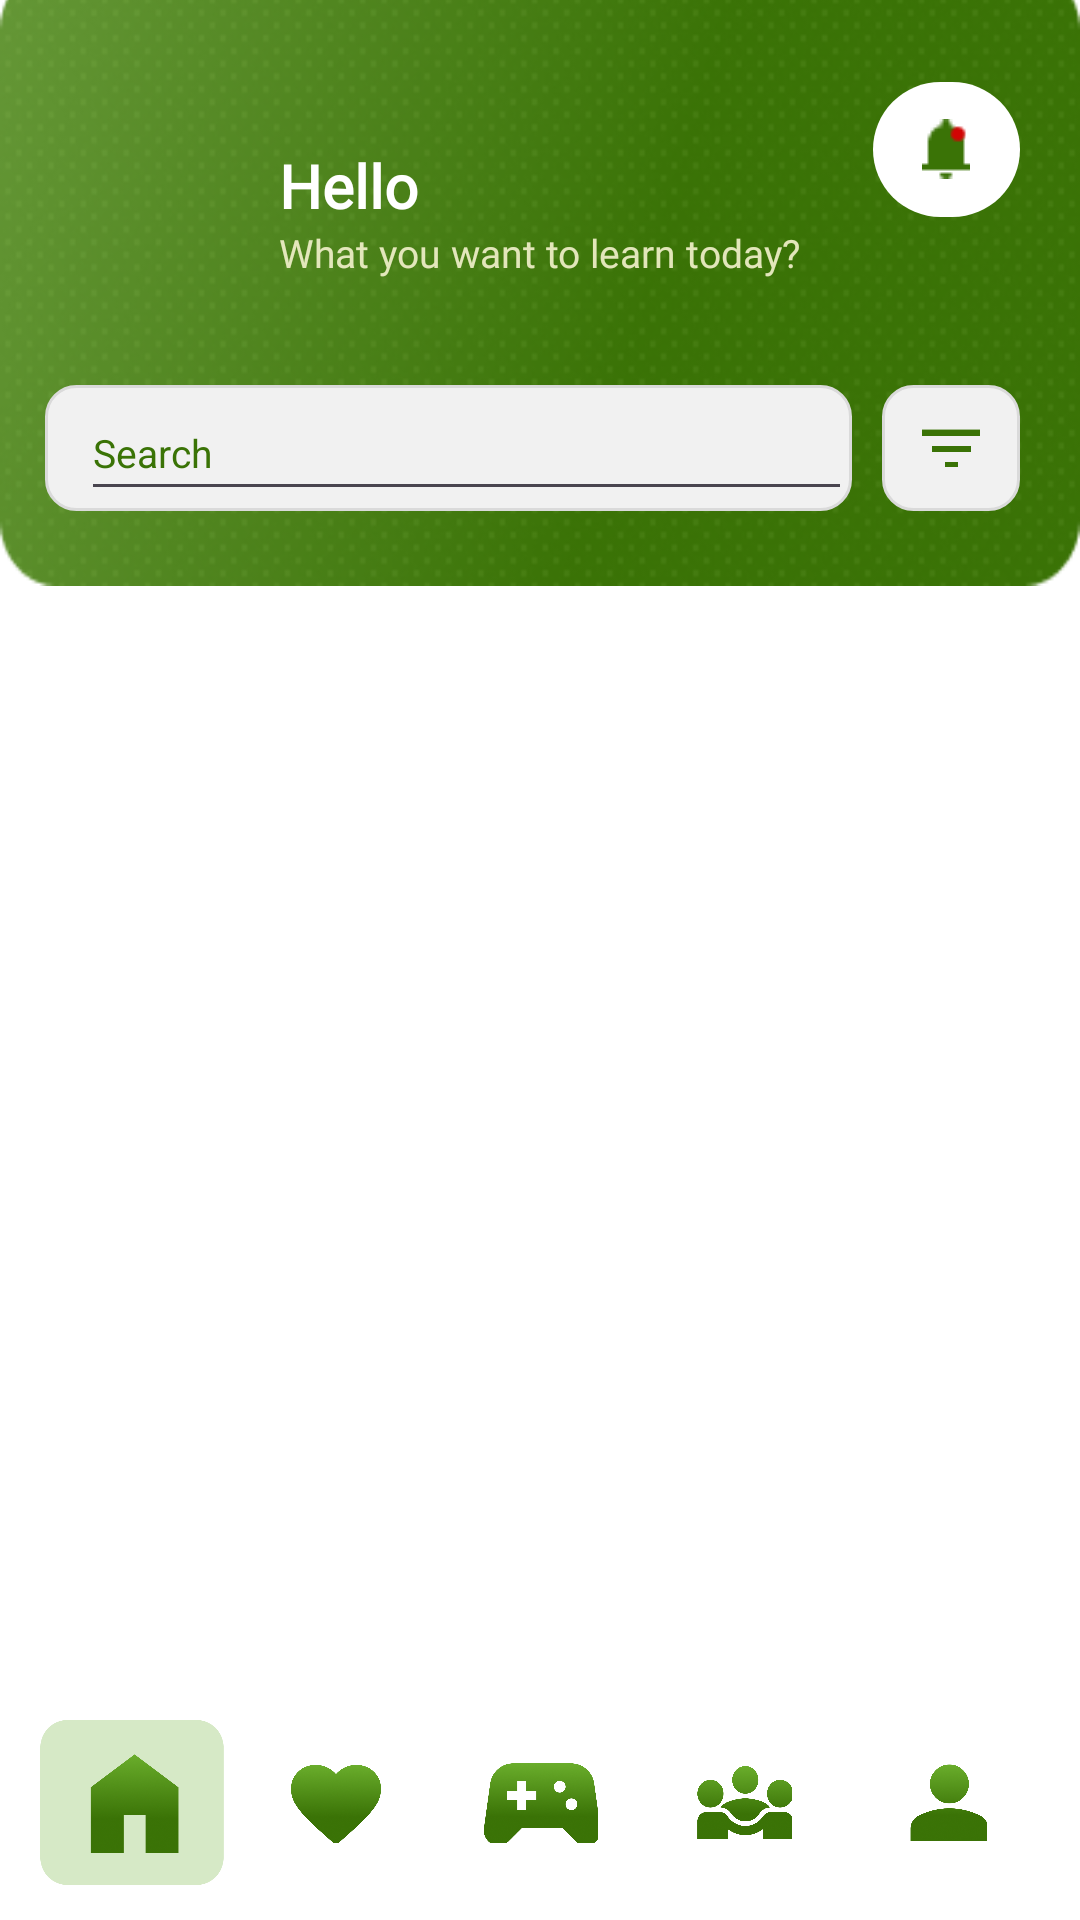

The Android layout XML behind this screen, and the referenced resources:
<!-- AndroidManifest.xml: application theme Theme.DeafAndMute -->
<!-- res/layout/activity_home_page.xml -->
<?xml version="1.0" encoding="utf-8"?>
<RelativeLayout xmlns:android="http://schemas.android.com/apk/res/android"
    xmlns:app="http://schemas.android.com/apk/res-auto"
    xmlns:tools="http://schemas.android.com/tools"
    android:id="@+id/main"
    android:layout_width="match_parent"
    android:layout_height="match_parent"
    android:background="@color/white"
    tools:context=".HomePage">

    <FrameLayout
        android:layout_width="match_parent"
        android:layout_height="match_parent"
        android:id="@+id/fragment_container"
        android:layout_marginTop="175dp"/>

    <LinearLayout
        android:layout_width="match_parent"
        android:layout_height="207dp"
        android:layout_marginTop="-12sp"
        android:orientation="vertical"
        android:background="@drawable/searchbarbox">
        <LinearLayout
            android:layout_width="match_parent"
            android:layout_height="wrap_content"
            android:orientation="horizontal">
            <com.google.android.material.imageview.ShapeableImageView
                android:layout_width="54dp"
                android:layout_height="55dp"
                android:src="@drawable/profile"
                android:layout_marginTop="60dp"
                android:layout_marginStart="29dp"
                android:layout_marginEnd="10dp"
                app:shapeAppearanceOverlay="@style/RoundedImageViewShape"/>
            <LinearLayout
                android:layout_width="200dp"
                android:layout_height="80dp"
                android:layout_marginTop="60dp"
                android:layout_marginEnd="20dp"
                android:layout_weight="1"
                android:orientation="vertical">
                <TextView
                    android:layout_width="wrap_content"
                    android:layout_height="wrap_content"
                    android:text="@string/hello"
                    android:fontFamily="@font/poppins"
                    android:textColor="#FFFFFF"
                    android:textFontWeight="600"
                    android:textSize="20sp"
                    android:id="@+id/user" />
                <TextView
                    android:layout_width="wrap_content"
                    android:layout_height="wrap_content"
                    android:text="@string/what_you_want_to_learn_today"
                    android:textSize="13dp"
                    android:fontFamily="@font/poppins"
                    android:textFontWeight="400"
                    android:textColor="#EEEEEEC7"/>
            </LinearLayout>
            <RelativeLayout
                android:layout_width="49dp"
                android:layout_height="45dp"
                android:layout_marginTop="39dp"
                android:layout_marginEnd="20dp"
                android:background="@drawable/circular_background"
                >
                <RelativeLayout
                    android:layout_width="16dp"
                    android:layout_height="20dp"
                    android:background="@drawable/notificationsicon"
                    android:layout_centerVertical="true"
                    android:layout_centerHorizontal="true">
                    <ImageView
                        android:layout_width="10dp"
                        android:layout_height="10dp"
                        android:src="@drawable/notifydot"
                        android:layout_marginStart="8dp"/>
                </RelativeLayout>

            </RelativeLayout>
        </LinearLayout>
        <LinearLayout
            android:layout_width="match_parent"
            android:layout_height="42dp"
            android:orientation="horizontal"
            android:layout_marginEnd="0dp"
            android:layout_marginStart="0dp">

            <RelativeLayout
                android:layout_width="0dp"
                android:layout_height="match_parent"
                android:layout_weight="1"
                android:layout_marginEnd="10dp"
                android:layout_marginStart="15dp"
                android:background="@drawable/edit_text_background">
                <com.google.android.material.textfield.TextInputEditText
                    android:layout_width="match_parent"
                    android:layout_height="match_parent"
                    android:textSize="13sp"
                    android:textColor="@color/black"
                    android:hint="@string/search"
                    android:textColorHint="#3A7306"
                    android:backgroundTint="@color/trans"
                    android:layout_marginStart="12dp" />
            </RelativeLayout>

            <RelativeLayout
                android:layout_width="46dp"
                android:layout_height="42dp"
                android:layout_marginEnd="20dp"
                android:background="@drawable/edit_text_background">
                <ImageView
                    android:layout_width="19.5dp"
                    android:layout_height="13dp"
                    android:src="@drawable/filter_list"
                    android:layout_centerHorizontal="true"
                    android:layout_centerVertical="true" />
            </RelativeLayout>
        </LinearLayout>


    </LinearLayout>

    <LinearLayout
        android:layout_width="match_parent"
        android:layout_height="78dp"
        android:layout_alignParentBottom="true"
        android:gravity="center"
        android:background="@color/white"
        android:orientation="horizontal"
        android:weightSum="5"> 

        <RelativeLayout
            android:layout_width="0dp"
            android:layout_height="55dp"
            android:id="@+id/homeRoute"
            android:layout_weight="1"
            android:layout_marginStart="10dp"> 
            <ImageView
                android:layout_width="match_parent"
                android:layout_height="match_parent"
                android:id="@+id/icon1"
                android:src="@drawable/bottom_nav_point"/>
            <ImageView
                android:layout_width="44dp"
                android:layout_height="44dp"
                android:src="@drawable/home"
                android:layout_centerInParent="true"/>
        </RelativeLayout>

        <RelativeLayout
            android:layout_width="0dp"
            android:layout_height="55dp"
            android:id="@+id/favouriteRoute"
            android:layout_weight="1">
            <ImageView
                android:layout_width="match_parent"
                android:layout_height="match_parent"
                android:id="@+id/icon2"
                android:visibility="gone"
                android:src="@drawable/bottom_nav_point"/>
            <ImageView
                android:layout_width="30dp"
                android:layout_height="27dp"
                android:src="@drawable/favorite"
                android:layout_centerInParent="true"/>
        </RelativeLayout>

        <RelativeLayout
            android:layout_width="0dp"
            android:layout_height="55dp"
            android:id="@+id/gamesRoute"
            android:layout_weight="1">
            <ImageView
                android:layout_width="match_parent"
                android:layout_height="match_parent"
                android:id="@+id/icon3"
                android:visibility="gone"
                android:src="@drawable/bottom_nav_point"/>
            <ImageView
                android:layout_width="39dp"
                android:layout_height="27.42dp"
                android:src="@drawable/games"
                android:layout_centerInParent="true"/>
        </RelativeLayout>

        <RelativeLayout
            android:layout_width="0dp"
            android:layout_height="55dp"
            android:id="@+id/communityRoute"
            android:layout_weight="1">
            <ImageView
                android:layout_width="match_parent"
                android:layout_height="match_parent"
                android:id="@+id/icon4"
                android:visibility="gone"
                android:src="@drawable/bottom_nav_point"/>
            <ImageView
                android:layout_width="32dp"
                android:layout_height="25dp"
                android:src="@drawable/community"
                android:layout_centerInParent="true"/>
        </RelativeLayout>

        <RelativeLayout
            android:layout_width="0dp"
            android:layout_height="55dp"
            android:id="@+id/profileRoute"
            android:layout_weight="1"
            android:layout_marginEnd="10dp">
            <ImageView
                android:layout_width="match_parent"
                android:layout_height="match_parent"
                android:id="@+id/icon5"
                android:visibility="gone"
                android:src="@drawable/bottom_nav_point"/>
            <ImageView
                android:layout_width="26dp"
                android:layout_height="26dp"
                android:src="@drawable/profile_page"
                android:layout_centerInParent="true"/>
        </RelativeLayout>

    </LinearLayout>

</RelativeLayout>
<!-- resources referenced by this layout -->
<resources>
  <!-- drawable bottom_nav_point: png bitmap (drawable, 5183 bytes) -->
  <!-- drawable circular_background (drawable) -->
  <?xml version="1.0" encoding="utf-8"?>
  <shape xmlns:android="http://schemas.android.com/apk/res/android">
      <solid android:color="@color/white"/>
      <corners android:radius="230dp"/>
  </shape>
  <!-- drawable community: png bitmap (drawable, 117616 bytes) -->
  <!-- drawable edit_text_background (drawable) -->
  <?xml version="1.0" encoding="utf-8"?>
  <shape xmlns:android="http://schemas.android.com/apk/res/android">
      <solid android:color="#F1F1F1" /> 
      <corners android:radius="10dp" /> 
      <stroke android:width="1dp" android:color="#DADADA" />
  </shape>
  <!-- drawable favorite: png bitmap (drawable, 107182 bytes) -->
  <!-- drawable filter_list: png bitmap (drawable, 2294 bytes) -->
  <!-- drawable games: png bitmap (drawable, 121090 bytes) -->
  <!-- drawable home: png bitmap (drawable, 71810 bytes) -->
  <!-- drawable notificationsicon: png bitmap (drawable, 313 bytes) -->
  <!-- drawable notifydot: png bitmap (drawable, 200 bytes) -->
  <!-- drawable profile_page: png bitmap (drawable, 97593 bytes) -->
  <!-- drawable searchbarbox: png bitmap (drawable, 72131 bytes) -->
  <string name="hello">Hello </string>
  <string name="search">Search</string>
  <string name="what_you_want_to_learn_today">What you want to learn today?</string>
  <style name="RoundedImageViewShape" parent="">
          <item name="cornerFamily">rounded</item>
          <item name="cornerSize">11dp</item>
      </style>
  <style name="Theme.DeafAndMute" parent="Base.Theme.DeafAndMute" />
  <style name="Base.Theme.DeafAndMute" parent="Theme.Material3.DayNight.NoActionBar">
          
          
      </style>
  <!-- not gathered from this repository: default colours our renderer supplied (Android Studio template values) -->
  <color name="black">#FF000000</color>
  <color name="white">#FFFFFFFF</color>
</resources>
